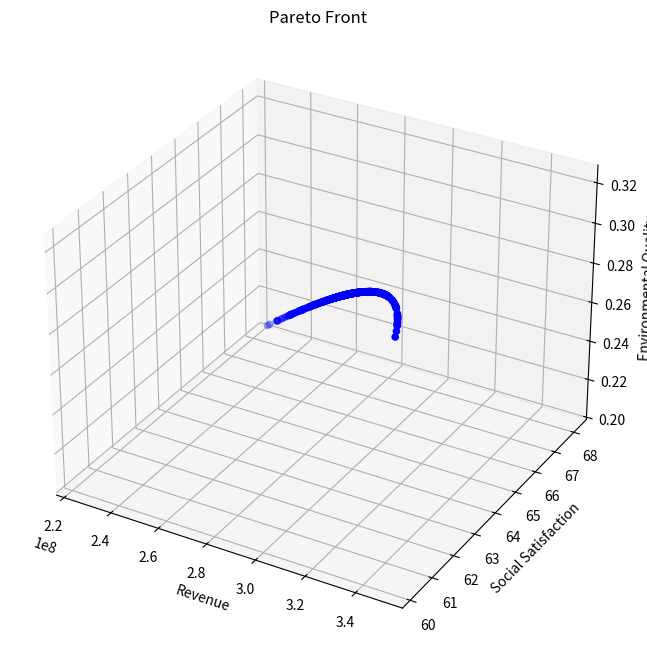

The script that saved this image:
from typing import List, Tuple

import matplotlib.pyplot as plt
import numpy as np
from mpl_toolkits.mplot3d import Axes3D


class TourismOptimization:
    def __init__(self):
        # 模型系数
        self.k1 = 0.5  # 环保投资效率系数
        self.k2 = 0.3  # 碳排放影响系数
        self.k3 = 0.2  # 自然恢复系数
        self.k4 = 0.15  # 基础设施发展系数
        self.k5 = 0.3  # 基础设施投资系数
        self.k6 = 0.25  # 环保投资系数

        # 社会满意度参数
        self.a1 = -1.975284171471327e-11  # 游客数量对居民满意度的影响系数
        self.a2 = 4.772497706879391e-05  # 旅游税对游客满意度的影响系数
        self.a3 = 0.015  # 消费水平对游客满意度的影响系数
        self.b1 = 39.266042633247565  # 居民基础满意度
        self.b2 = 60  # 游客基础满意度

        # 约束条件上限
        self.Nt_max = 5000000  # 最大游客数量
        self.tau_max = 10  # 最大旅游税
        self.Pt = 190  # 固定游客消费为常数
        self.Pt_max = 190  # 更新最大游客消费为固定值
        self.CO2_max = 2000000  # 最大碳排放量
        self.E = 0  # 最小环境质量指数

        # 其他参数
        self.CO2p = 0.184  # 人均碳排放量

        # 系统动态参数
        self.dt = 0.1  # 时间步长

        # 新增参数
        self.Cwater = 18900000  # 水资源容量
        self.Cwaste = 2549110  # 废物处理容量
        self.a4 = 0.01  # 游客数量对游客满意度的影响系数
        self.b3 = 10  # 废物处理基准增长率

    def calculate_revenue(self, x: np.ndarray) -> float:
        """计算总收入"""
        Nt, tau_t = x
        return self.Pt * Nt  # 使用固定的Pt值

    def calculate_social_satisfaction(self, x: np.ndarray) -> float:
        """计算社会满意度，确保满意度在0-100范围内"""
        Nt, tau_t = x

        # 居民满意度包含二次项
        S_residents = self.a1 * Nt * Nt + self.a2 * Nt + self.b1
        # 限制居民满意度在0-100范围内
        S_residents = np.clip(S_residents, 0, 100)

        # 游客满意度
        # S_tourists = self.a3 * self.Pt + self.a4 * Nt + self.b2
        # 限制游客满意度在0-100范围内
        # S_tourists = np.clip(S_tourists, 0, 100)

        # 加权平均
        return S_residents

    def calculate_environmental_quality(self, x: np.ndarray) -> float:
        """计算环境质量指数"""
        Nt, tau_t = x
        return (
            self.k1 * self.CO2p * Nt / self.CO2_max
            + self.k2 * Nt / self.Cwaste
            + self.k3 * Nt / self.Cwater
        )

    # def calculate_dCwaste_dt(self, x: np.ndarray) -> float:
    #     """计算废物处理容量的变化率 dCwaste/dt"""
    #     Nt, tau_t = x
    #     Pb = self.k5 * tau_t * Nt  # 基础设施投资
    #     return self.k4 * Pb + self.b3

    def constraints(self, x: np.ndarray) -> List[float]:
        """检查所有约束条件"""
        Nt, tau_t = x
        return [
            self.Nt_max - Nt,  # 游客数量上限约束
            self.tau_max - tau_t,  # 旅游税上限约束
            self.CO2_max - Nt * self.CO2p,  # 碳排放约束
            self.a1 * Nt * Nt + self.a2 * Nt + self.b1 - 60,  # 居民满意度最低要求
            Nt,  # 游客数量非负
            tau_t,  # 旅游税非负
        ]

    def is_feasible(self, x: np.ndarray) -> bool:
        """检查解是否满足所有约束条件"""
        return all(c >= 0 for c in self.constraints(x))

    def dominates(
        self, obj1: Tuple[float, float, float], obj2: Tuple[float, float, float]
    ) -> bool:
        """检查obj1是否支配obj2"""
        return all(o1 >= o2 for o1, o2 in zip(obj1, obj2)) and any(
            o1 > o2 for o1, o2 in zip(obj1, obj2)
        )

    def crossover_and_mutate(
        self, parent1: np.ndarray, parent2: np.ndarray
    ) -> np.ndarray:
        """进行交叉和变异操作"""
        # 算术交叉
        alpha = np.random.random()
        child = alpha * parent1 + (1 - alpha) * parent2

        # 变异
        mutation_rate = 0.1
        if np.random.random() < mutation_rate:
            mutation_strength = 0.1
            child += np.random.normal(0, mutation_strength, size=2)

        # 确保在约束范围内
        child[0] = np.clip(child[0], 0, self.Nt_max)
        child[1] = np.clip(child[1], 0, self.tau_max)

        return child

    def pareto_optimization(
        self, population_size: int = 100, generations: int = 50
    ) -> List[np.ndarray]:
        """执行帕累托优化"""
        # 初始化种群
        population = []
        while len(population) < population_size:
            x = np.array(
                [
                    np.random.uniform(0, self.Nt_max),
                    np.random.uniform(0, self.tau_max),
                ]
            )
            if self.is_feasible(x):
                population.append(x)

        pareto_front = []
        for generation in range(generations):
            # 评估当前种群的目标函数值
            objectives = []
            for solution in population:
                if self.is_feasible(solution):
                    obj1 = self.calculate_revenue(solution)
                    obj2 = self.calculate_social_satisfaction(solution)
                    obj3 = self.calculate_environmental_quality(solution)
                    objectives.append((obj1, obj2, obj3))
                else:
                    objectives.append((-np.inf, -np.inf, -np.inf))

            # 更新帕累托前沿
            for i, solution in enumerate(population):
                if not self.is_feasible(solution):
                    continue
                dominated = False
                for j, other_solution in enumerate(population):
                    if (
                        i != j
                        and self.is_feasible(other_solution)
                        and self.dominates(objectives[j], objectives[i])
                    ):
                        dominated = True
                        break
                if not dominated:
                    pareto_front.append(solution)

            # 生成新种群
            new_population = []
            while len(new_population) < population_size:
                # 锦标赛选择
                tournament = np.random.choice(len(population), 2, replace=False)
                if objectives[tournament[0]][0] > objectives[tournament[1]][0]:
                    parent1 = population[tournament[0]]
                else:
                    parent1 = population[tournament[1]]

                tournament = np.random.choice(len(population), 2, replace=False)
                if objectives[tournament[0]][1] > objectives[tournament[1]][1]:
                    parent2 = population[tournament[0]]
                else:
                    parent2 = population[tournament[1]]

                # 交叉和变异
                child = self.crossover_and_mutate(parent1, parent2)
                if self.is_feasible(child):
                    new_population.append(child)

            population = new_population

        # 移除重复解
        pareto_front = np.unique(pareto_front, axis=0)
        return pareto_front

    def simulate_system(self, x: np.ndarray, time_steps: int = 10) -> List[dict]:
        """模拟系统动态变化"""
        history = []
        current_x = x.copy()
        current_Cwaste = self.Cwaste

        for t in range(time_steps):
            # 直接计算环境质量，而不是通过变化率
            current_E = self.calculate_environmental_quality(current_x)

            state = {
                "t": t * self.dt,
                "Nt": current_x[0],
                "tau_t": current_x[1],
                "Pt": self.Pt,
                "E": current_E,
                "Cwaste": current_Cwaste,
                "Revenue": self.calculate_revenue(current_x),
                "Satisfaction": self.calculate_social_satisfaction(current_x),
            }
            history.append(state)

            # 计算其他状态变量的变化率
            # dCwaste = self.calculate_dCwaste_dt(current_x) * self.dt

            # 更新状态变量
            # current_Cwaste += dCwaste

        return history

    def visualize_pareto_front(self, pareto_front: List[np.ndarray]):
        """可视化帕累托前沿"""
        if len(pareto_front) == 0:
            print("No feasible solutions found!")
            return

        objectives = np.array(
            [
                [
                    self.calculate_revenue(x),
                    self.calculate_social_satisfaction(x),
                    self.calculate_environmental_quality(x),
                ]
                for x in pareto_front
            ]
        )

        fig = plt.figure(figsize=(12, 8))
        ax = fig.add_subplot(111, projection="3d")

        scatter = ax.scatter(
            objectives[:, 0], objectives[:, 1], objectives[:, 2], c="b", marker="o"
        )

        ax.set_xlabel("Revenue")
        ax.set_ylabel("Social Satisfaction")
        ax.set_zlabel("Environmental Quality")
        ax.set_title("Pareto Front")

        plt.show()

    def plot_simulation_results(self, history: List[dict]):
        """绘制模拟结果"""
        t = [state["t"] for state in history]
        Nt = [state["Nt"] for state in history]
        E = [state["E"] for state in history]
        Cwaste = [state["Cwaste"] for state in history]  # 新增废物处理容量数据
        Revenue = [state["Revenue"] for state in history]
        Satisfaction = [state["Satisfaction"] for state in history]

        fig, axes = plt.subplots(3, 2, figsize=(15, 15))  # 增加图表数量

        # 游客数量变化
        axes[0, 0].plot(t, Nt)
        axes[0, 0].set_title("Tourist Numbers")
        axes[0, 0].set_xlabel("Time")
        axes[0, 0].set_ylabel("Nt")

        # 环境质量变化
        axes[0, 1].plot(t, E)
        axes[0, 1].set_title("Environmental Quality")
        axes[0, 1].set_xlabel("Time")
        axes[0, 1].set_ylabel("E")

        # 废物处理容量变化
        axes[2, 0].plot(t, Cwaste)
        axes[2, 0].set_title("Waste Treatment Capacity")
        axes[2, 0].set_xlabel("Time")
        axes[2, 0].set_ylabel("Cwaste")

        # 收入和满意度变化
        ax2 = axes[1, 1].twinx()
        (l1,) = axes[1, 1].plot(t, Revenue, "b-", label="Revenue")
        (l2,) = ax2.plot(t, Satisfaction, "r-", label="Satisfaction")
        axes[1, 1].set_xlabel("Time")
        axes[1, 1].set_ylabel("Revenue", color="b")
        ax2.set_ylabel("Satisfaction", color="r")
        axes[1, 1].legend(handles=[l1, l2])

        plt.tight_layout()
        plt.show()


def main():
    # Set random seed for reproducibility
    np.random.seed(42)

    # Create optimizer instance
    optimizer = TourismOptimization()

    # Execute Pareto optimization
    print("Performing Pareto optimization...")
    pareto_front = optimizer.pareto_optimization(population_size=100, generations=50)

    # Visualize Pareto front
    print(f"Found {len(pareto_front)} Pareto optimal solutions")
    optimizer.visualize_pareto_front(pareto_front)

    # Print all Pareto optimal solutions
    print("\nAll Pareto optimal solutions:")
    for i, solution in enumerate(pareto_front, 1):
        print(f"\nSolution {i}:")
        print(f"Tourist Numbers: {solution[0]:.0f}")
        print(f"Tourism Tax: {solution[1]:.2f}")
        print(f"Tourist Consumption: {optimizer.Pt:.2f}")  # 使用固定的Pt值
        print(f"Expected Revenue: {optimizer.calculate_revenue(solution):.2f}")
        print(
            f"Social Satisfaction: {optimizer.calculate_social_satisfaction(solution):.2f}"
        )
        print(
            f"Environmental Quality: {optimizer.calculate_environmental_quality(solution):.2f}"
        )

    # Select an example solution for system dynamics simulation
    # if len(pareto_front) > 0:
    #     # Choose the solution with highest revenue as example
    #     example_solution = max(
    #         pareto_front, key=lambda x: optimizer.calculate_revenue(x)
    #     )

    #     print("\nSelected example solution (highest revenue):")
    #     print(f"Tourist Numbers: {example_solution[0]:.0f}")
    #     print(f"Tourism Tax: {example_solution[1]:.2f}")
    #     print(f"Tourist Consumption: {example_solution[2]:.2f}")
    #     print(f"Expected Revenue: {optimizer.calculate_revenue(example_solution):.2f}")
    #     print(
    #         f"Social Satisfaction: {optimizer.calculate_social_satisfaction(example_solution):.2f}"
    #     )
    #     print(
    #         f"Environmental Quality: {optimizer.calculate_environmental_quality(example_solution):.2f}"
    #     )

    #     # Simulate system dynamics
    #     # print("\nSimulating system dynamics...")
    #     history = optimizer.simulate_system(example_solution, time_steps=50)

    #     # Visualize simulation results
    #     # optimizer.plot_simulation_results(history)
    # else:
    #     print("No feasible solutions found!")


if __name__ == "__main__":
    main()
